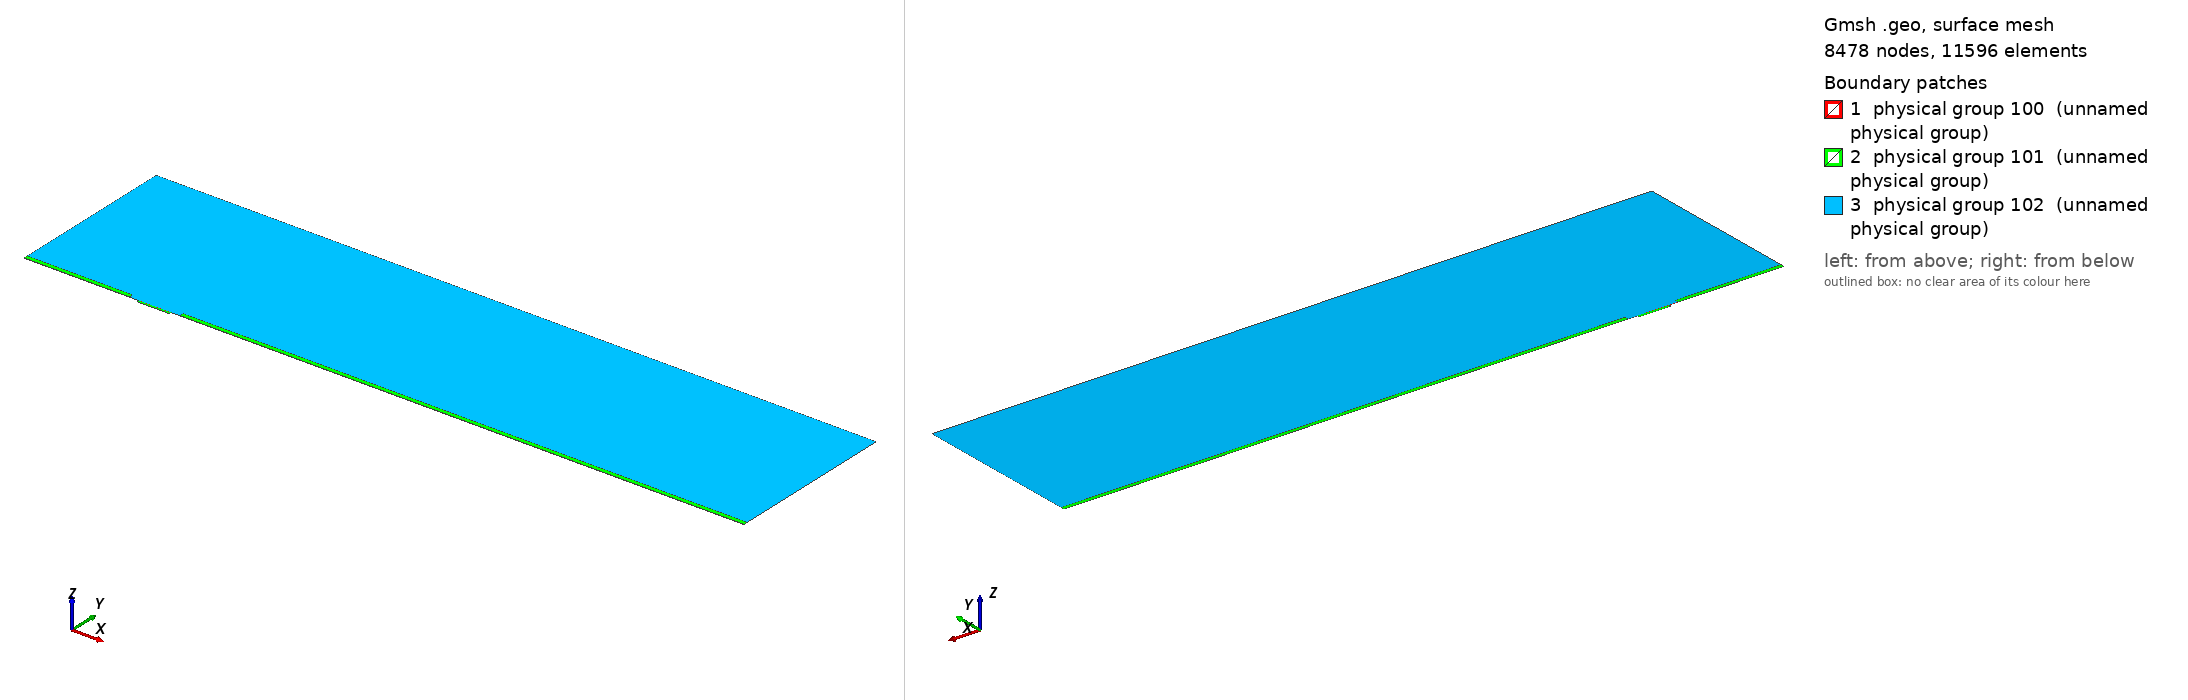

Gmsh geometry script, surface-meshed: 8478 nodes, 11596 surface elements. Boundary patches (legend numbers): 1 physical group 100 (unnamed physical group), 2 physical group 101 (unnamed physical group), 3 physical group 102 (unnamed physical group). Left view from above one corner, right view from below the opposite corner. Legend entries are the model's physical surfaces. The drawing asked Gmsh for element sizes between 1% and 20% of the model's largest extent; the script's own settings can give other sizes.

=== mesh.geo (drawn) ===
// Macro parameters
deltaStar = 1;
D = 2 * deltaStar; // depth of the gap 
W = 28 * deltaStar; // width of the gap
r = 8; // length of non-constant quads upstream and downstream of the gap
s = 8; // length of non-constant quads left and right inside the gap
BL = 0.25 * deltaStar; // height of the second layer of quad elements
BL_upper = 3.5 * deltaStar; // height of the third layer of quad elements
x0 = 100 * deltaStar; // x distance from inflow to gap
lengthOutflow = 500 * deltaStar; // length after the gap
x3 = W + lengthOutflow; // last point of the domain
height = 150 * deltaStar; // height of the triangular region
triagHeightRegion_inflow = height - BL - BL_upper; // height of the triangular region

// Micro parameters
dx = 0.05; // dx of square elements near the leading and trailing edge of the gap (most resolution-demanding points in the domain)
size_triag_v_top = 24; // size of the elements in the upper triangular region

// All the value below are between 0 and 1. =1  means the elements are all equal in size. Avoid using values very close to 1, because we dividing by log(p) in the formula.
dy_in_v_right = 1.5; // heighest quad in the upper layer of quads, in the right part of the gap
dy_in_v_left = 1.75; // heighest quad in the upper layer of quads, in the left part of the gap
//p_in_v_right = (W / 2 - dy_in_v_right) / (W / 2 - dx); // densitiy concentration of elements inside the gap, vertically, near the right wall.
//p_in_v_left = (W / 2 - dy_in_v_left) / (W / 2 - dx); // densitiy concentration of elements inside the gap, vertically, near the left wall.
// fit (check the file scripts/fit_gmsh.py for more details)
p_in_v_left = 1.04645449 - 0.72589797/(W - 5.47760158)^0.49073995; // densitiy concentration of elements inside the gap, vertically, near the left wall.
p_in_v_right = 1.01007546 - 1.01562315/(W - 1.82092136)^0.74948754; // densitiy concentration of elements inside the gap, vertically, near the right wall.
p_in_h = 0.9; // densitiy concentration of elements inside the gap, horizontally. 

p_out_h = 0.7; // densitiy concentration of elements outside the gap, horizontally.
p_out_h_upper = 0.7; // densitiy concentration of elements outside the gap, horizontally on the upper layer of quads
p_out_v_inflow_dense = 0.8; // densitiy concentration of elements outside the gap, vertically, near the inflow and the gap
p_out_v_inflow_sparse = 0.99; // densitiy concentration of elements outside the gap, vertically, near the inflow and far from the gap
p_out_v_outflow_dense = 0.9; // densitiy concentration of elements outside the gap, vertically, near the outflow and the gap
p_out_v_outflow_sparse = 0.995; // densitiy concentration of elements outside the gap, vertically, near the outflow and far from the gap
p_triag_h_inflow = 0.9; // densitiy concentration of elements in the triangular region of the domain, horizontally.
p_triag_h_outflow = p_triag_h_inflow; // densitiy concentration of elements in the triangular region of the domain, horizontally.

enlarge_triag_inflow = 1.1; // heigher the value, larger the elements in the triangular region near the inflow
enlarge_triag_outflow = 1.1; // heigher the value, larger the elements in the triangular region near the outflow

// Automated parameters 
a_in_v_right = dx / (W / 2);
a_in_v_left = dx / (W / 2);
a_in_h = dx / (D / 2);
a_out_h = dx / BL;
a_out_v_inflow_dense = dx / r;
a_out_v_outflow_dense = dx / r;

// for the derivation of the formula, see file 20250123_gmshFormula.md in the docs folder
N_in_v_right = Ceil( Log (a_in_v_right / (1 - p_in_v_right + a_in_v_right * p_in_v_right)) / Log(p_in_v_right) );
N_in_v_left = Ceil( Log (a_in_v_left / (1 - p_in_v_left + a_in_v_left * p_in_v_left)) / Log(p_in_v_left) );
N_in_h = Ceil( Log (a_in_h / (1 - p_in_h + a_in_h * p_in_h)) / Log(p_in_h) );
N_out_h = Ceil( Log (a_out_h / (1 - p_out_h + a_out_h * p_out_h)) / Log(p_out_h) ) + 1; // + 1 is to correct the fact that the distance is too small to properly approximate the dx length
N_out_v_inflow_dense = Ceil( Log (a_out_v_inflow_dense / (1 - p_out_v_inflow_dense + a_out_v_inflow_dense * p_out_v_inflow_dense)) / Log(p_out_v_inflow_dense) );
N_out_v_outflow_dense = Ceil( Log (a_out_v_outflow_dense / (1 - p_out_v_outflow_dense + a_out_v_outflow_dense * p_out_v_outflow_dense)) / Log(p_out_v_outflow_dense) );

p_for_a_out_v_inflow_sparse_computation = p_out_v_inflow_dense;
p_for_a_out_v_outflow_sparse_computation = (p_out_v_outflow_dense + p_out_v_outflow_dense) / 2;
a_out_v_inflow_sparse = r / (x0 - r) * (1 - p_for_a_out_v_inflow_sparse_computation) / (1 - p_for_a_out_v_inflow_sparse_computation^(N_out_v_inflow_dense + 1));
a_out_v_outflow_sparse = r / (lengthOutflow - r) * (1 - p_for_a_out_v_outflow_sparse_computation) / (1 - p_for_a_out_v_outflow_sparse_computation^(N_out_v_outflow_dense + 1));

N_out_v_inflow_sparse = Ceil( Log(a_out_v_inflow_sparse / (1 - p_out_v_inflow_sparse + a_out_v_inflow_sparse * p_out_v_inflow_sparse)) / Log(p_out_v_inflow_sparse) );
N_out_v_outflow_sparse = Ceil( Log(a_out_v_outflow_sparse / (1 - p_out_v_outflow_sparse + a_out_v_outflow_sparse * p_out_v_outflow_sparse)) / Log(p_out_v_outflow_sparse) );


// second layer of quads
a_out_h_upper = (BL) / (BL_upper) * (1 - p_out_h) / (1 - p_out_h^(N_out_h + 1));
N_out_h_upper = Ceil( Log(a_out_h_upper / (1 - p_out_h_upper + a_out_h_upper * p_out_h_upper)) / Log(p_out_h_upper) );

// ---------------------------
// for triangular region
// ---------------------------
a_triag_h_inflow = (BL_upper) / (triagHeightRegion_inflow) * (1 - p_out_h_upper) / (1 - p_out_h_upper^(N_out_h_upper + 1));
a_triag_h_outflow = a_triag_h_inflow;
N_triag_v_top = Ceil( (x3 + x0) / size_triag_v_top ); // we assume p_triag_v = 1, otherwise the formula is different
N_triag_h_inflow = Ceil( Log(a_triag_h_inflow / (1 - p_triag_h_inflow + a_triag_h_inflow * p_triag_h_inflow)) / Log(p_triag_h_inflow) );
N_triag_h_outflow = Ceil( Log(a_triag_h_outflow / (1 - p_triag_h_outflow + a_triag_h_outflow * p_triag_h_outflow)) / Log(p_triag_h_outflow) );
N_triag_h_inflow = Ceil( N_triag_h_inflow / enlarge_triag_inflow );
N_triag_h_outflow = Ceil( N_triag_h_outflow / enlarge_triag_outflow );

Point(1) = {-x0, 0, 0};
Point(2) = {0,0,0};
Point(3) = {0,-D,0};
Point(4) = {W,-D,0};
Point(5) = {W,0,0};
Point(6) = {x3,0,0};
Point(8) = {x3,height,0};
Point(7) = {x3,BL,0};
Point(9) = {-x0,height,0};
Point(10) = {-x0,BL,0};
Point(11) = {0,BL,0};
Point(12) = {W,BL,0};
Point(13) = {W/2,0,0};
Point(14) = {W/2,BL,0};
Point(15) = {0,-D/2,0};
Point(16) = {W/2,-D,0};
Point(17) = {W,-D/2,0};
Point(18) = {-r,0,0};
Point(19) = {-r,BL,0};
Point(20) = {W + r,0,0};
Point(21) = {W + r,BL,0};
Point(22) = {-x0,BL+BL_upper,0};
Point(23) = {-r,BL+BL_upper,0};
Point(24) = {W + r,BL+BL_upper,0};
Point(25) = {x3,BL+BL_upper,0};

Line(1) = {1,18};
Line(2) = {2,15};
Line(3) = {3,16};
Line(4) = {4,17};
Line(5) = {5,20};
Line(6) = {6,7};
Line(7) = {7,25};
Line(8) = {8,9};
Line(9) = {9,22};
Line(10) = {10,19};
Line(11) = {10,1};
Line(12) = {11,14};
Line(13) = {12,21};
Line(14) = {2,13};
Line(15) = {15,3};
Line(16) = {16,4};
Line(17) = {17,5};
Line(18) = {13,5};
Line(19) = {14,12};
Line(20) = {18,2};
Line(21) = {20,6};
Line(22) = {21,7};
Line(23) = {19,11};
Line(24) = {22,10};
Line(25) = {25,8};
Line(26) = {25,24};
Line(27) = {22,23};
Line(28) = {23,19};
Line(29) = {24,21};

// outer quads
Curve Loop(1) = {5, 21, 6, -22, -13, -19, -12, -23, -10, 11, 1, 20, 14, 18};
Plane Surface(1) = {1};

// inside gap
Curve Loop(2) = {2, 15, 3, 16, 4, 17, -18, -14};
Plane Surface(2) = {2};

// triangular region
Curve Loop(3) = {23, 12, 19, 13, -29, -26, 25, 8, 9, 27, 28};
Plane Surface(3) = {3};

// 3rd layer of quads
Curve Loop(4) = {-24, 27, 28,-10};
Curve Loop(5) = {-29, -26, -7, -22};

Plane Surface(4) = {4};
Plane Surface(5) = {5};


// This defines the surfaces that will be meshed with quad elements
Transfinite Surface {1} = {1, 6, 7, 10};
Transfinite Surface {2} = {3, 4, 5, 2}; // number '2' must match the number '2' of plane surface
Transfinite Surface {4} = {19, 23, 22, 10};
Transfinite Surface {5} = {7, 25, 24, 21};

Transfinite Curve {18, 16, 19} = N_in_v_right Using Progression p_in_v_right;
Transfinite Curve {-14, -3, -12} = N_in_v_left Using Progression p_in_v_left;

Transfinite Curve {-2, 15, 17, -4} = N_in_h Using Progression p_in_h;


Transfinite Curve {11, -6} = N_out_h Using Progression p_out_h;
Transfinite Curve {24, 28, 29, -7} = N_out_h_upper Using Progression p_out_h_upper;
Transfinite Curve {10, 1, 27} = N_out_v_inflow_sparse Using Progression p_out_v_inflow_sparse;
Transfinite Curve {20, 23} = N_out_v_inflow_dense Using Progression p_out_v_inflow_dense;
Transfinite Curve {-21, -22, 26} = N_out_v_outflow_sparse Using Progression p_out_v_outflow_sparse;
Transfinite Curve {-5, -13} = N_out_v_outflow_dense Using Progression p_out_v_outflow_dense;

Recombine Surface {1, 2, 4, 5};

// for triangluar region
Transfinite Curve {8} = N_triag_v_top Using Progression 1;
Transfinite Curve {-25} = N_triag_h_outflow Using Progression p_triag_h_outflow;
Transfinite Curve {9} = N_triag_h_inflow Using Progression p_triag_h_inflow;


// defining boundary
Physical Curve(1) = {9,24,11}; // inlet
Physical Curve(2) = {7,25,6}; // outlet
Physical Curve(3) = {8}; // top
Physical Curve(4) = {1, 20, 2, 15, 3, 16, 4, 17, 5, 21}; // wall


Physical Surface(100) = {1};
Physical Surface(101) = {2, 4, 5};
Physical Surface(102) = {3};
